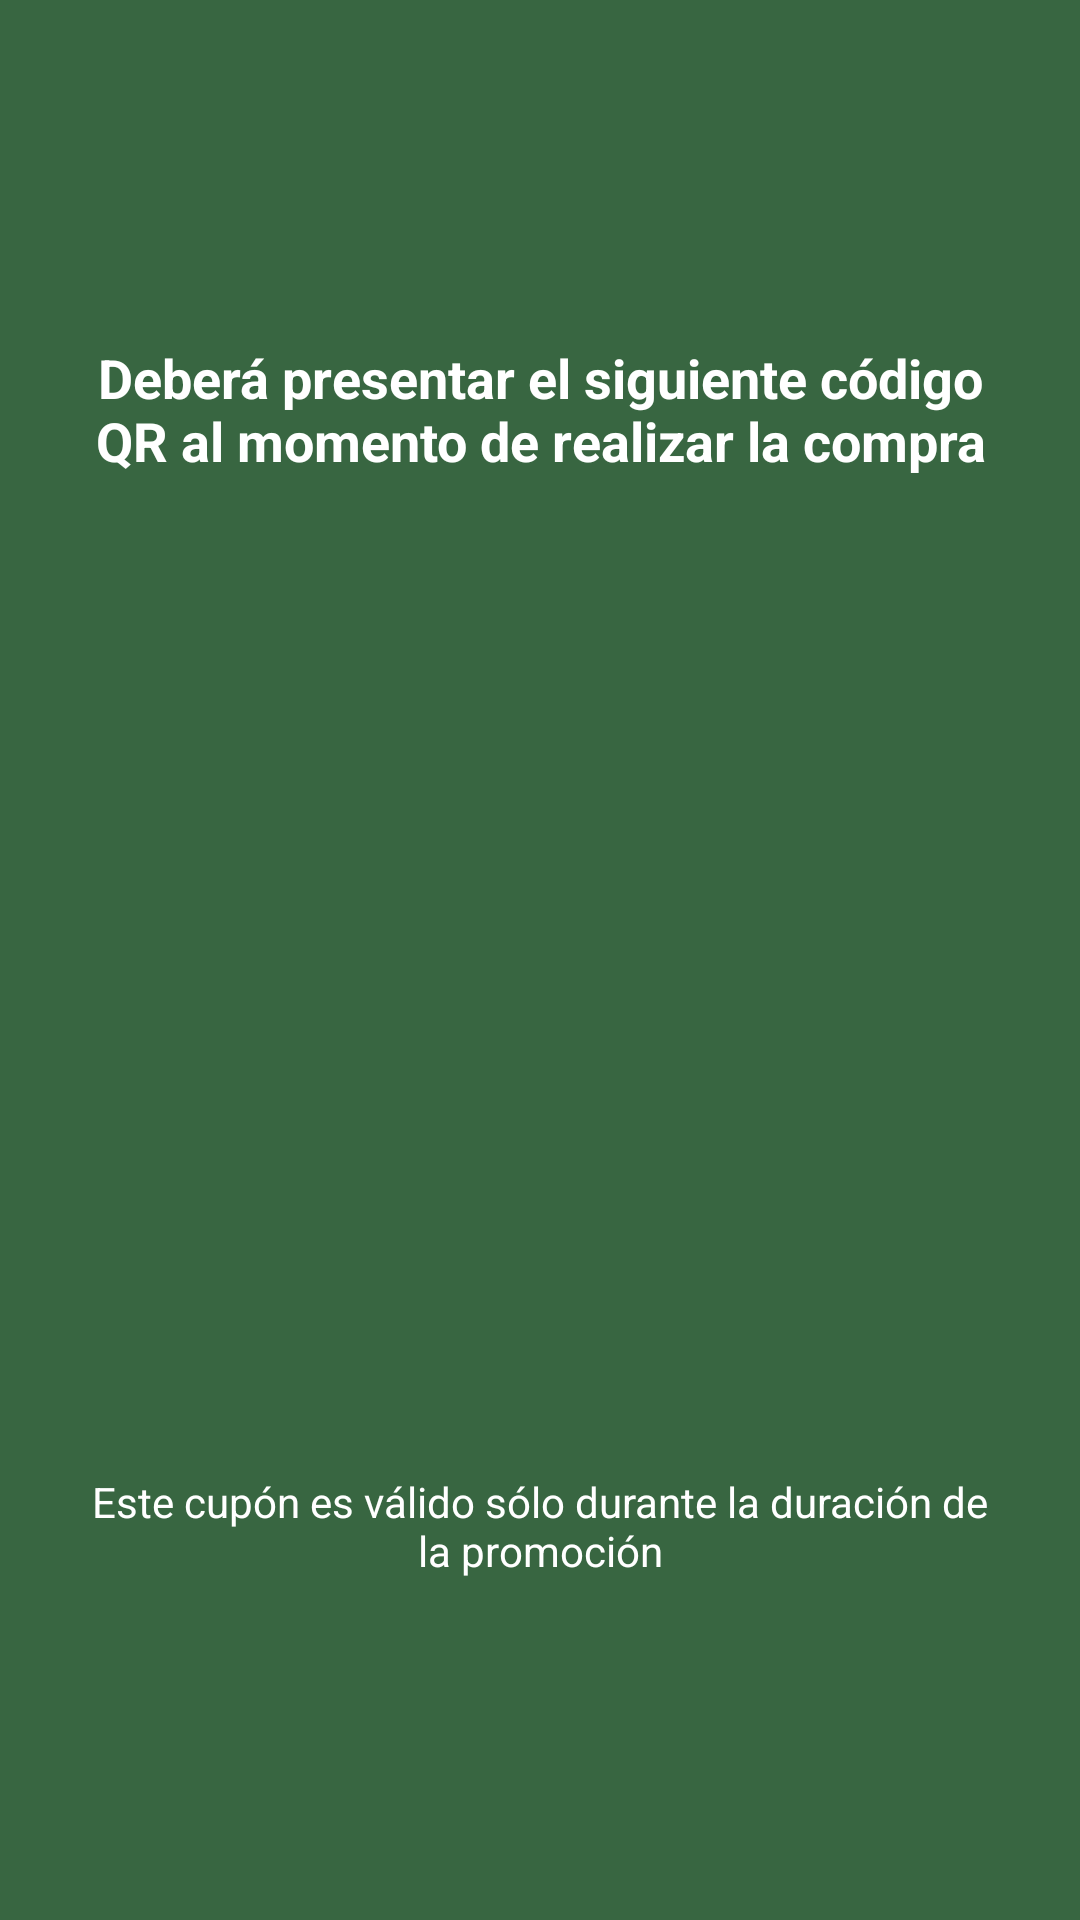

Reconstruct the res/layout file that produces this screen, plus the resources it refers to.
<!-- AndroidManifest.xml: application theme AppTheme -->
<!-- res/layout/fragment_redeem_qr.xml -->
<?xml version="1.0" encoding="utf-8"?>
<LinearLayout
    xmlns:android="http://schemas.android.com/apk/res/android"
    android:layout_width="match_parent"
    android:layout_height="match_parent"
    android:orientation="vertical"
    android:gravity="center"
    android:padding="24dp"
    android:background="@color/color_primary">

    
    <TextView
        android:id="@+id/textTitle"
        android:layout_width="wrap_content"
        android:layout_height="wrap_content"
        android:text="Deberá presentar el siguiente código QR al momento de realizar la compra"
        android:textSize="18sp"
        android:textStyle="bold"
        android:textColor="@android:color/white"
        android:gravity="center"
        android:textAlignment="center"
        android:layout_marginBottom="16dp"/>

    <ImageView
        android:id="@+id/ivQr"
        android:layout_width="300dp"
        android:layout_height="300dp"
        android:layout_gravity="center"
        android:contentDescription="QR Code"/>

    <TextView
        android:layout_width="wrap_content"
        android:layout_height="wrap_content"
        android:layout_marginTop="16dp"
        android:gravity="center"
        android:textAlignment="center"
        android:text="Este cupón es válido sólo durante la duración de la promoción"
        android:textColor="@android:color/white"/>

</LinearLayout>
<!-- resources referenced by this layout -->
<resources>
  <color name="color_primary">#386641</color>
  <style name="AppTheme" parent="Theme.MaterialComponents.DayNight.NoActionBar">
          <item name="colorPrimary">#A7C957</item>
          <item name="colorSecondary">#A7C957</item>
          <item name="colorPrimaryVariant">#A7C957</item>
          <item name="colorOnPrimary">#FFFFFF</item>
      </style>
</resources>
